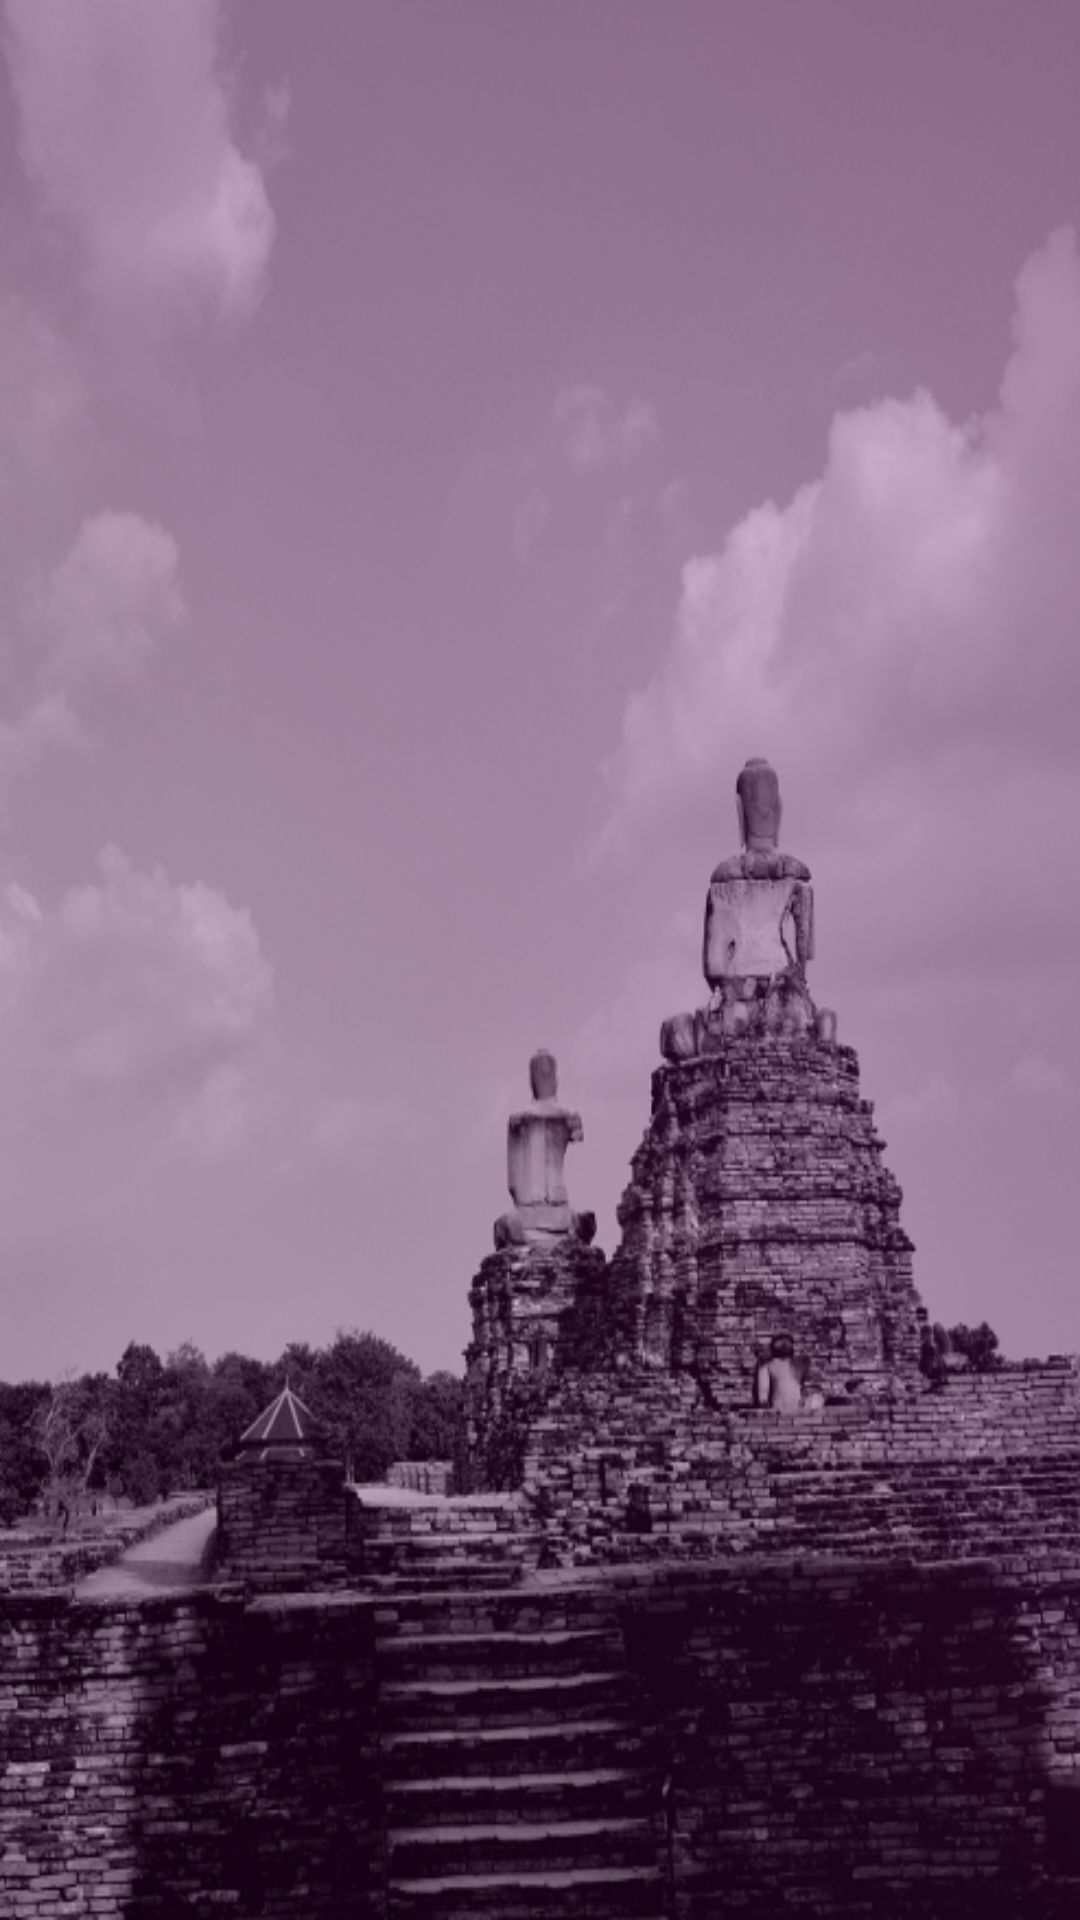

Write the Android layout XML for this screen, with the resource values it uses.
<!-- AndroidManifest.xml: application theme AppTheme -->
<!-- res/layout/fragment_inspiration.xml -->
<?xml version="1.0" encoding="utf-8"?>
<LinearLayout
    xmlns:android="http://schemas.android.com/apk/res/android" android:layout_width="match_parent"
    android:layout_height="match_parent"
    android:background="@drawable/onecolor_02complete">




</LinearLayout>
<!-- resources referenced by this layout -->
<resources>
  <!-- drawable onecolor_02complete: png bitmap (drawable, 285628 bytes) -->
  <style name="AppTheme" parent="Theme.AppCompat.NoActionBar">
          
          <item name="colorPrimary">@color/lgs_purple</item>
          <item name="colorPrimaryDark">@color/lgs_purple</item>
          <item name="colorAccent">@color/lgs_yellow</item>
      </style>
  <color name="lgs_purple">#660066</color>
  <color name="lgs_yellow">#f6eb61</color>
</resources>
